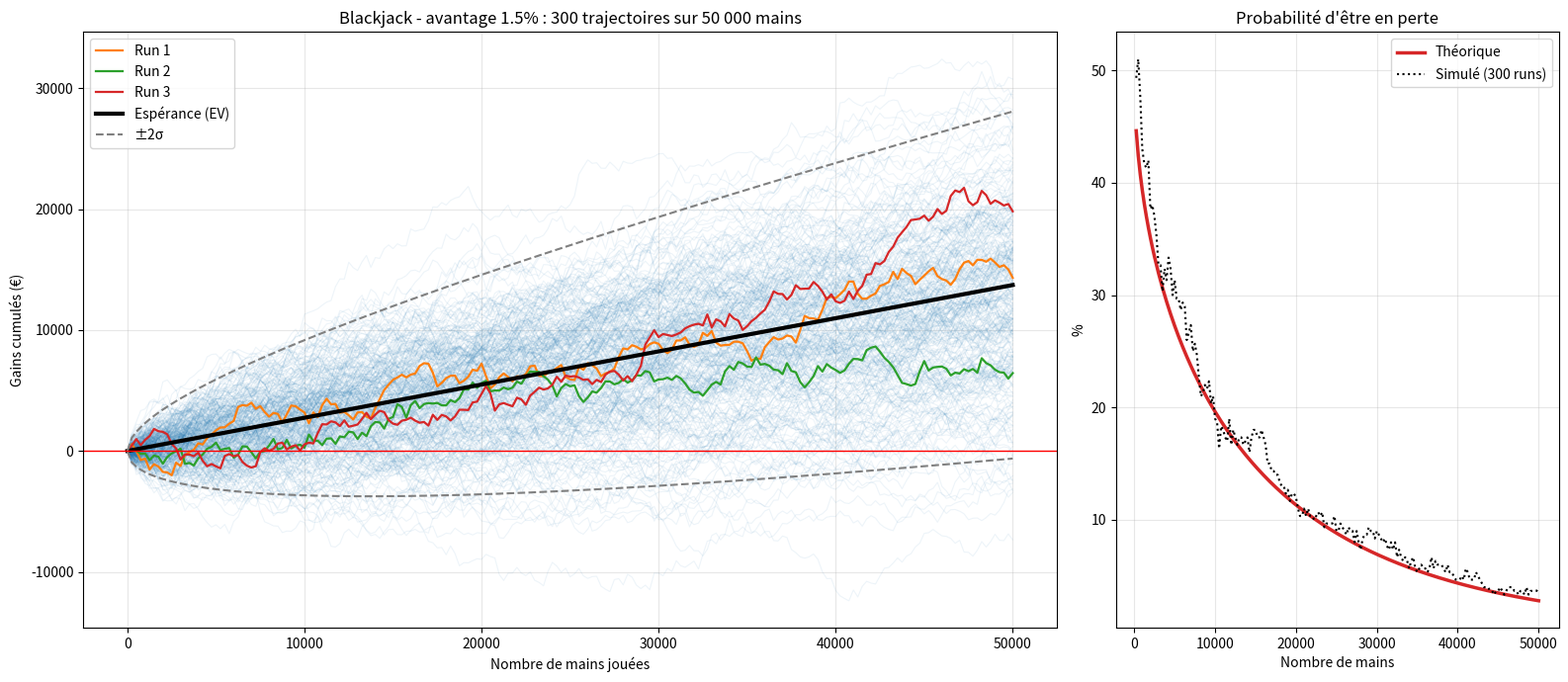

Generate this figure with matplotlib:
import numpy as np, matplotlib
matplotlib.use("Agg")
import matplotlib.pyplot as plt
from scipy.stats import norm

N, STEP, EDGE, SDF, UNIT = 50_000, 250, 0.015, 1.15, 10.0
probs = np.array([.75, .12, .07, .04, .02]); bets = np.array([1, 2, 4, 8, 12]) * UNIT
mean_bet = (probs * bets).sum(); ev_h = EDGE * mean_bet
sd_h = SDF * np.sqrt((probs * bets**2).sum())
rng = np.random.default_rng(7)
P = 300
b = rng.choice(bets, size=(P, N), p=probs)
res = b * EDGE + SDF * b * rng.standard_normal((P, N))
cum = np.concatenate([np.zeros((P, 1)), np.cumsum(res, 1)], 1)[:, ::STEP]
x = np.arange(0, N + 1, STEP); ev = x * ev_h; sg = sd_h * np.sqrt(x)

fig, (a1, a2) = plt.subplots(1, 2, figsize=(16, 7), gridspec_kw={"width_ratios": [2.2, 1]})
for p in cum: a1.plot(x, p, color="#1F77B4", alpha=.08, lw=.8)
for i, c in zip(range(3), ["#FF7F0E", "#2CA02C", "#D62728"]): a1.plot(x, cum[i], color=c, lw=1.6, label=f"Run {i+1}")
a1.plot(x, ev, "k", lw=3, label="Espérance (EV)")
a1.plot(x, ev + 2*sg, "--", color="gray", label="±2σ"); a1.plot(x, ev - 2*sg, "--", color="gray")
a1.axhline(0, color="red", lw=1)
a1.set_title(f"Blackjack - avantage {EDGE:.1%} : 300 trajectoires sur 50 000 mains")
a1.set_xlabel("Nombre de mains jouées"); a1.set_ylabel("Gains cumulés (€)"); a1.legend(); a1.grid(alpha=.3)

pl = norm.cdf(-ev[1:] / sg[1:])
a2.plot(x[1:], pl * 100, color="#D62728", lw=2.5, label="Théorique")
a2.plot(x[1:], (cum[:, 1:] < 0).mean(0) * 100, color="k", ls=":", label="Simulé (300 runs)")
a2.set_title("Probabilité d'être en perte"); a2.set_xlabel("Nombre de mains"); a2.set_ylabel("%")
a2.legend(); a2.grid(alpha=.3)
plt.tight_layout(); plt.savefig("blackjack_edge_chart.png", dpi=130)
fin = cum[:, -1]
print(f"EV={ev[-1]:.0f}€ σ={sg[-1]:.0f}€ | perte finale: {(fin<0).mean():.1%} (théo {pl[-1]:.1%}) | min {fin.min():.0f} max {fin.max():.0f}")
print("Perte à 5000 mains:", f"{pl[19]:.1%}", "| 10000:", f"{pl[39]:.1%}")
